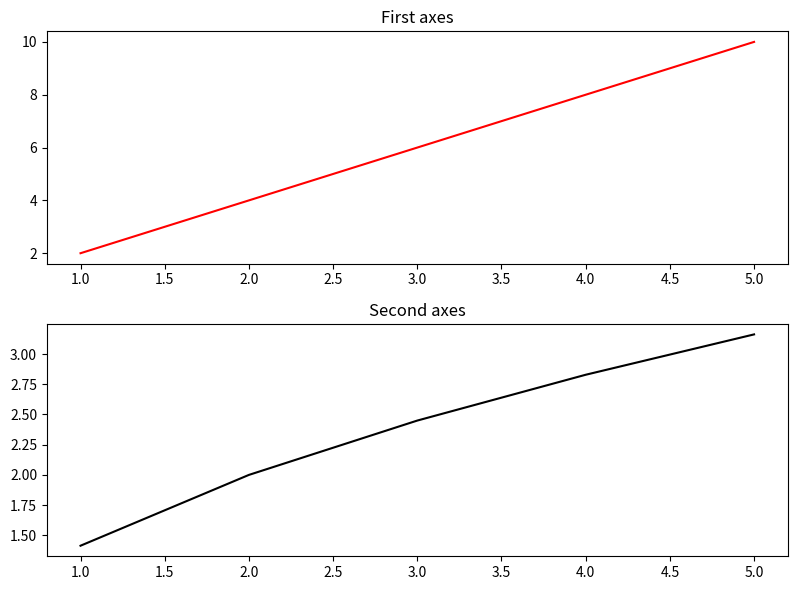
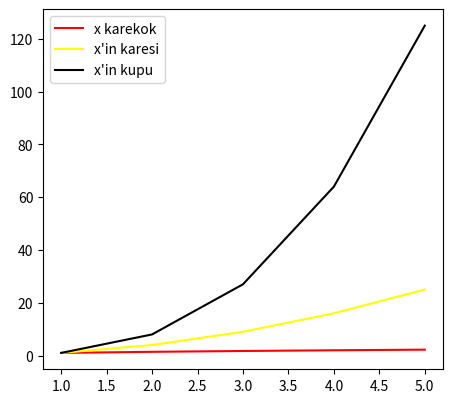

Write the Python code that produced these figures, in order.
import numpy as np
import matplotlib.pyplot as plt

x = np.arange(1,6)
y = np.arange(2,11,2)


fig,axes=plt.subplots(nrows=2,ncols=1,figsize=(8,6))

axes[0].plot(x,y,color="red")
axes[1].plot(x,y**0.5,color="black")

axes[0].set_title("First axes")
axes[1].set_title("Second axes")


plt.tight_layout()   #Iki grafik uzerinde daha duzgun bir gorunum icin.
plt.show()

fig=plt.figure(figsize=(8,6))
axes = fig.add_axes([0.2,0.3,0.5,0.6])

axes.plot(x,x**0.5,color="red",label="x karekok")
axes.plot(x,x**2,color="yellow",label="x'in karesi")
axes.plot(x,x**3,color="black",label="x'in kupu")

axes.legend()
plt.show()
